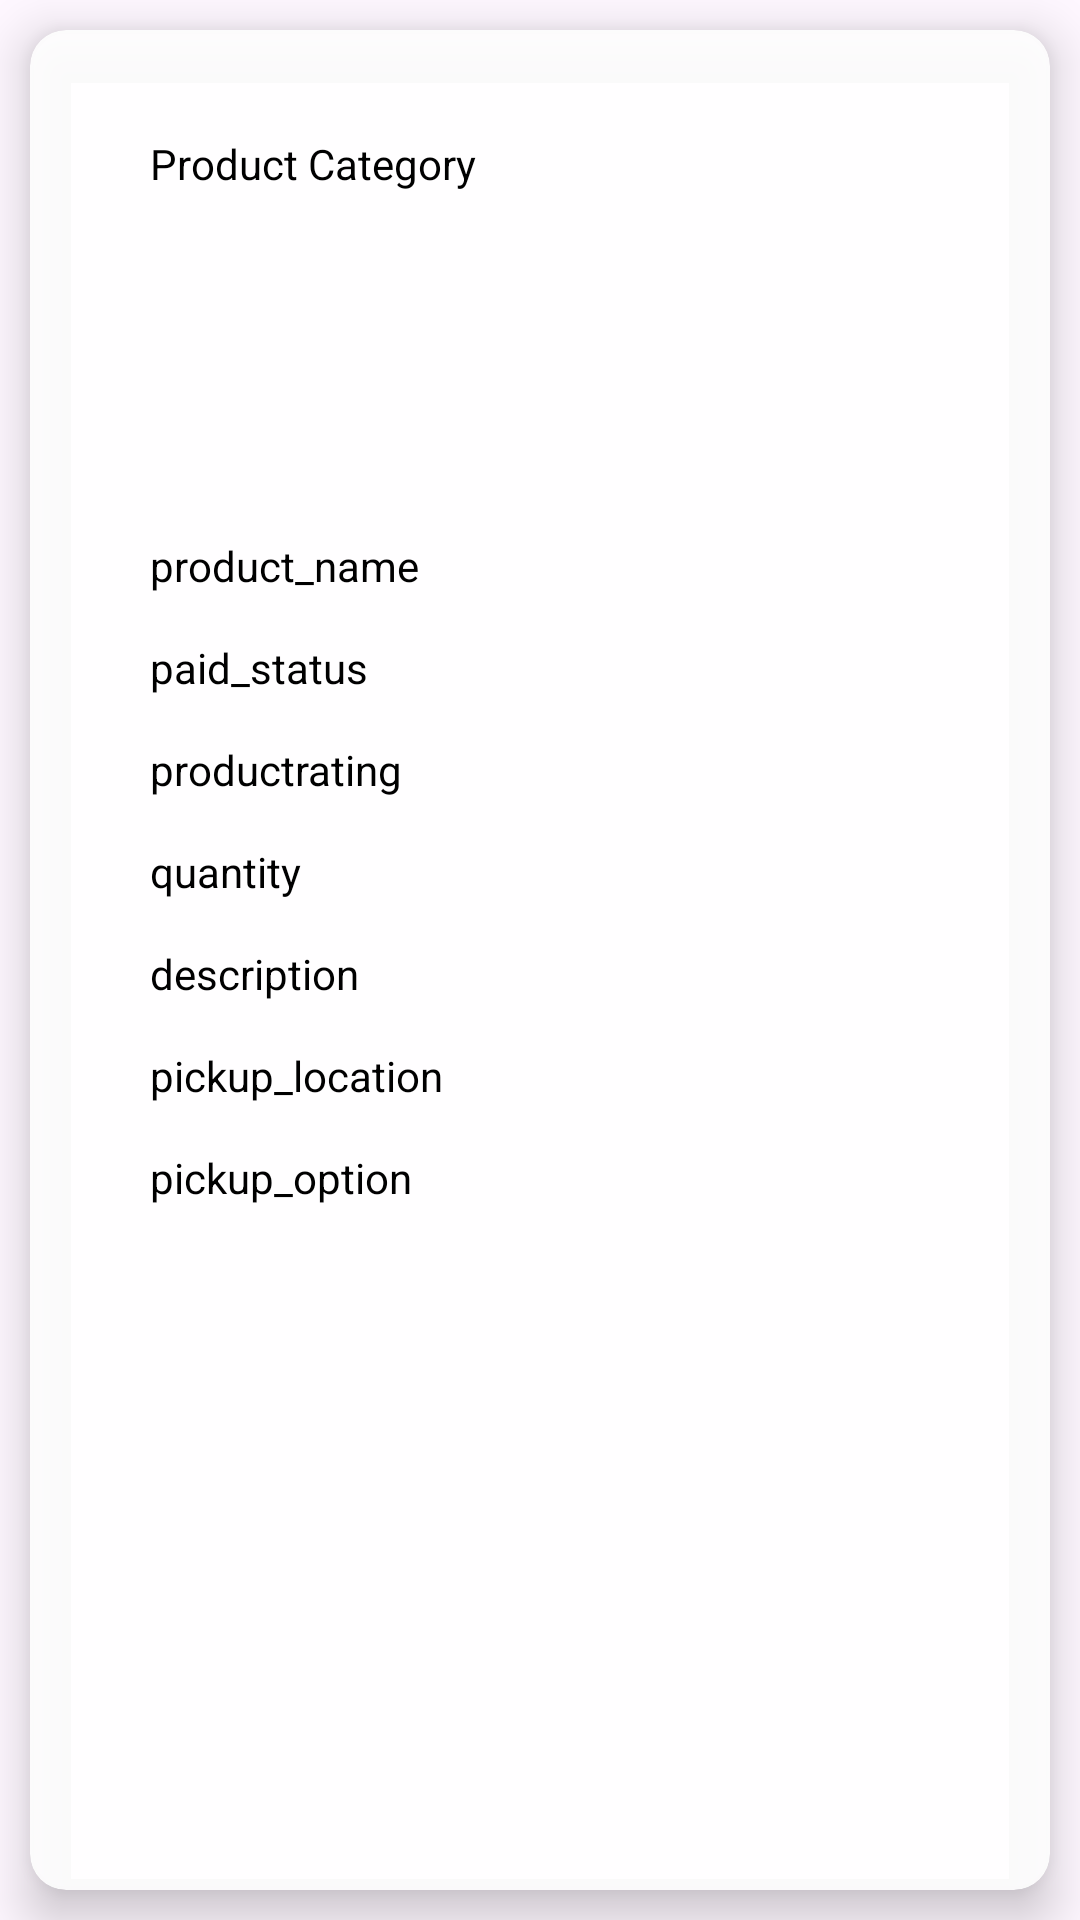

Android layout source for this screen:
<!-- AndroidManifest.xml: application theme Theme.KindnessCabinet -->
<!-- res/layout/viewmoredetails.xml -->
<?xml version="1.0" encoding="utf-8"?>
<LinearLayout xmlns:android="http://schemas.android.com/apk/res/android"
    android:layout_width="match_parent"
    android:layout_height="wrap_content"
    xmlns:app="http://schemas.android.com/apk/res-auto"
    android:orientation="vertical"
    android:gravity="center">
    <androidx.cardview.widget.CardView
        android:layout_width="match_parent"
        android:layout_height="match_parent"
        app:cardBackgroundColor="#E6FFFFFF"
        app:cardCornerRadius="12sp"
        app:cardElevation="10dp"
        android:layout_gravity="center_horizontal"
        android:layout_margin="10sp"
        android:layout_marginEnd="5sp">
        <LinearLayout
            android:layout_width="match_parent"
            android:layout_height="wrap_content"
            android:layout_margin="10sp"
            android:orientation="vertical"
            android:padding="10dp"
            >
        <TextView
            android:id="@+id/et_product_cat_title"
            android:layout_width="match_parent"
            android:layout_height="wrap_content"
            android:layout_marginLeft="20dp"
            android:layout_marginTop="15dp"
            android:layout_marginRight="20dp"
            android:hint="Product Category"
            android:textColorHint="@color/black" />
        <ImageView
            android:id="@+id/et_product_image_title"
            android:layout_width="100sp"
            android:layout_height="100sp"
            android:src="@drawable/books"
            android:textAlignment="textStart" />
        <TextView
            android:id="@+id/et_product_name_title"
            android:layout_width="match_parent"
            android:layout_height="wrap_content"
            android:layout_marginLeft="20dp"
            android:layout_marginTop="15dp"
            android:layout_marginRight="20dp"
            android:hint="product_name"
            android:textColorHint="@color/black" />
        <TextView
            android:id="@+id/et_paid_status_title"
            android:layout_width="match_parent"
            android:layout_height="wrap_content"
            android:layout_marginLeft="20dp"
            android:layout_marginTop="15dp"
            android:layout_marginRight="20dp"
            android:hint="paid_status"
            android:textColorHint="@color/black" />
        <TextView
            android:id="@+id/et_productrating_title"
            android:layout_width="match_parent"
            android:layout_height="wrap_content"
            android:layout_marginLeft="20dp"
            android:layout_marginTop="15dp"
            android:layout_marginRight="20dp"
            android:hint="productrating"
            android:textColorHint="@color/black" />
        <TextView
            android:id="@+id/et_quantity_title"
            android:layout_width="match_parent"
            android:layout_height="wrap_content"
            android:layout_marginLeft="20dp"
            android:layout_marginTop="15dp"
            android:layout_marginRight="20dp"
            android:hint="quantity"
            android:textColorHint="@color/black" />
        <TextView
            android:id="@+id/et_description_title"
            android:layout_width="match_parent"
            android:layout_height="wrap_content"
            android:layout_marginLeft="20dp"
            android:layout_marginTop="15dp"
            android:layout_marginRight="20dp"
            android:hint="description"
            android:textColorHint="@color/black" />
        <TextView
            android:id="@+id/et_pickup_location_title"
            android:layout_width="match_parent"
            android:layout_height="wrap_content"
            android:layout_marginLeft="20dp"
            android:layout_marginTop="15dp"
            android:layout_marginRight="20dp"
            android:hint="pickup_location"
            android:textColorHint="@color/black" />
        <TextView
            android:id="@+id/et_pickup_option_title"
            android:layout_width="match_parent"
            android:layout_height="wrap_content"
            android:layout_marginLeft="20dp"
            android:layout_marginTop="15dp"
            android:layout_marginRight="20dp"
            android:hint="pickup_option"
            android:textColorHint="@color/black" />
        </LinearLayout>
    </androidx.cardview.widget.CardView>
</LinearLayout>
<!-- resources referenced by this layout -->
<resources>
  <color name="black">#FF000000</color>
  <style name="Theme.KindnessCabinet" parent="Base.Theme.KindnessCabinet" />
  <style name="Base.Theme.KindnessCabinet" parent="Theme.Material3.DayNight.NoActionBar">
          
          
      </style>
</resources>
